Image classification data set "Dataset" (mehathab-a/Projects-2 on GitHub). Class labels (3): healthy, non sprayable, sprayable.

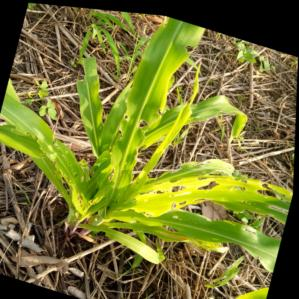
Label: sprayable

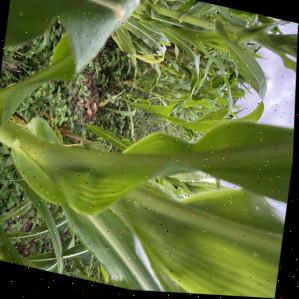
Label: healthy

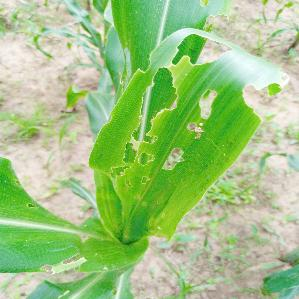
Label: non sprayable

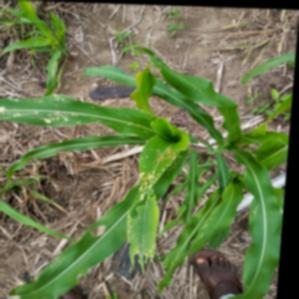
Label: non sprayable

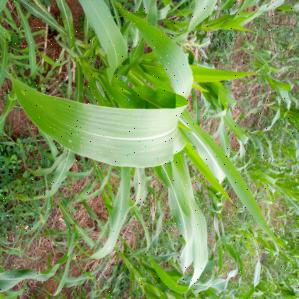
Label: healthy

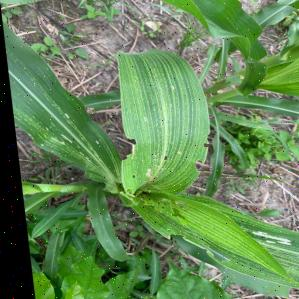
Label: sprayable
